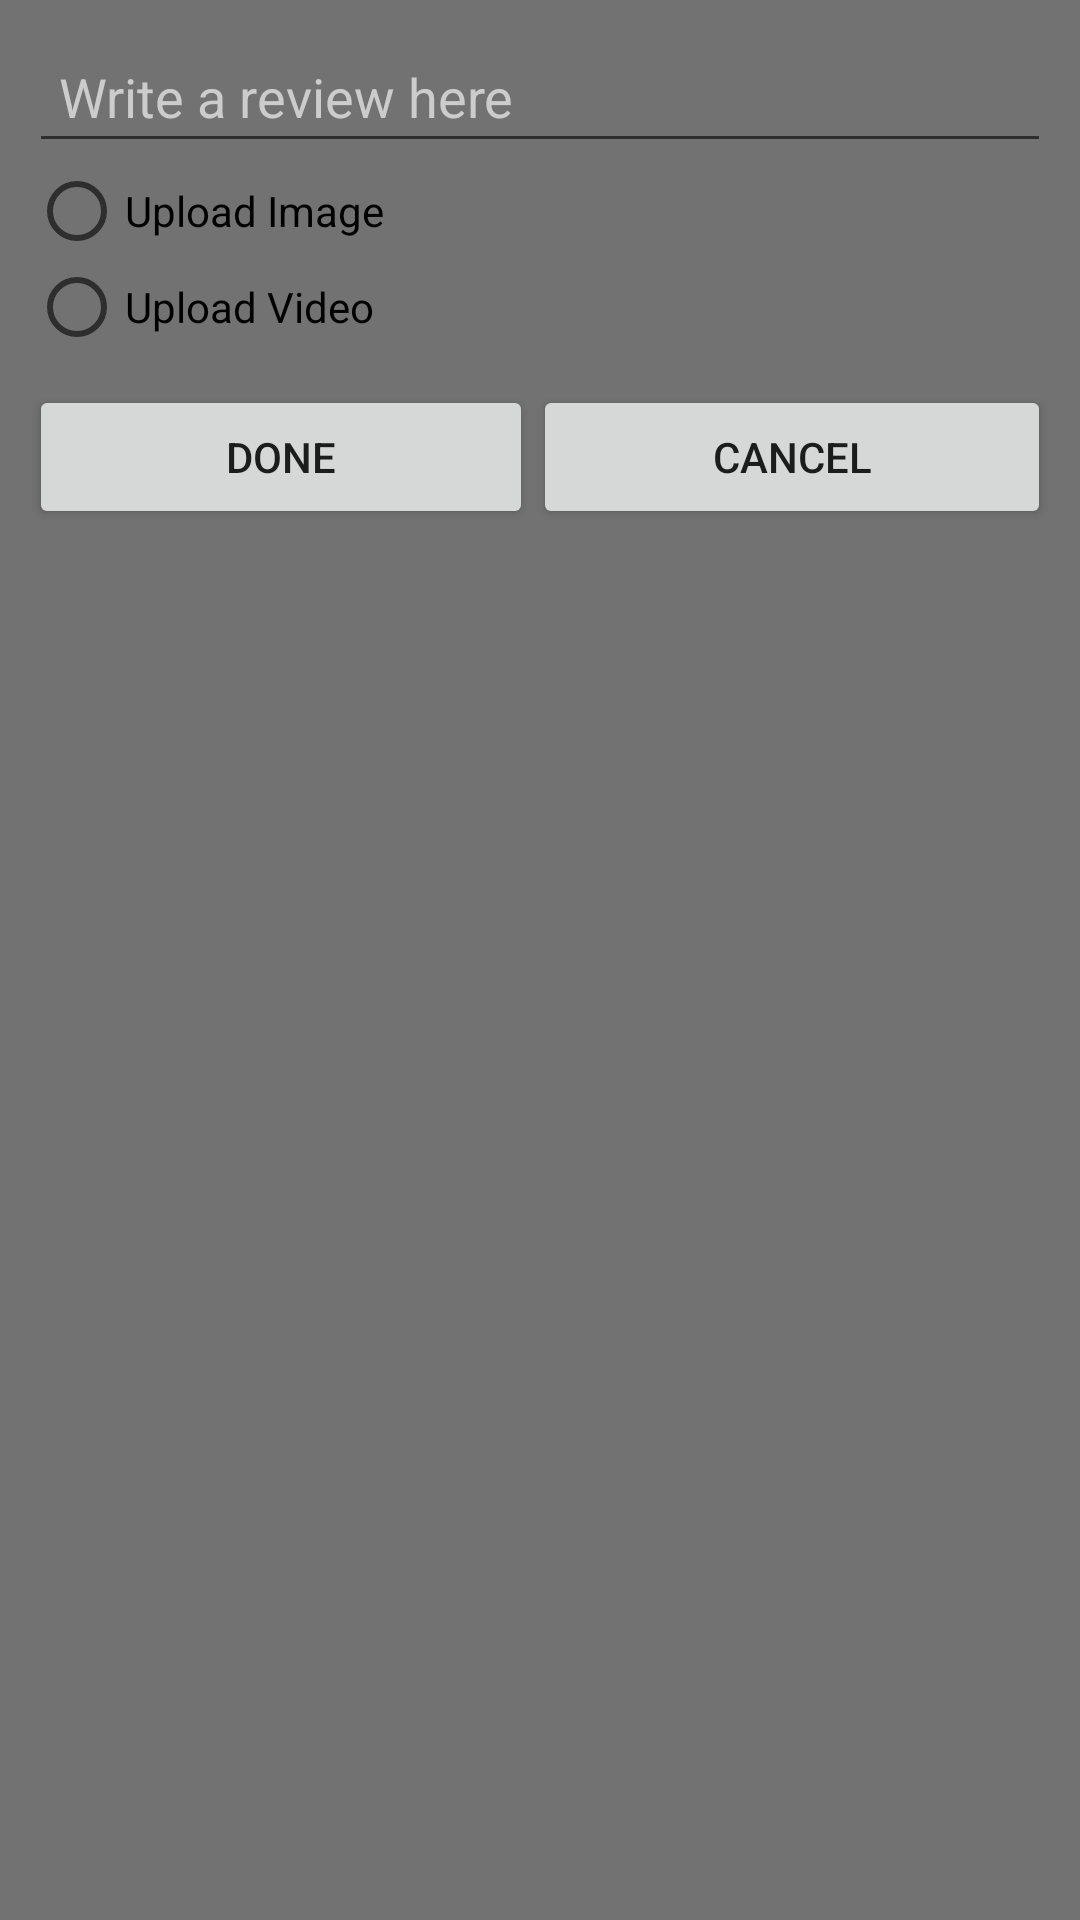

Layout XML and referenced resources for this Android screen:
<!-- AndroidManifest.xml: application theme AppTheme -->
<!-- res/layout/add_product_update.xml -->
<RelativeLayout xmlns:android="http://schemas.android.com/apk/res/android"
    xmlns:tools="http://schemas.android.com/tools"
    android:layout_width="match_parent"
    android:layout_height="match_parent"
    android:paddingBottom="@dimen/activity_vertical_margin"
    android:paddingLeft="@dimen/activity_horizontal_margin"
    android:paddingRight="@dimen/activity_horizontal_margin"
    android:paddingTop="@dimen/activity_vertical_margin"
    tools:context=".MainActivity"

    android:background="#ac333131"
    android:id="@+id/signin">

    <LinearLayout
        android:orientation="vertical"
        android:layout_width="match_parent"
        android:layout_height="wrap_content"
        android:padding="10dp"
        android:id="@+id/linearLayout"
        android:weightSum="1"
        android:layout_centerHorizontal="true"
        android:layout_alignParentTop="true">

        <EditText
            android:id="@+id/review"
            android:layout_width="match_parent"
            android:layout_height="wrap_content"
            android:inputType="textMultiLine"
            android:padding="10dp"
            android:hint="Write a review here"
            android:textColorHint="#cccccc"
            android:layout_weight="5" />

        <RadioButton
            android:layout_width="wrap_content"
            android:layout_height="wrap_content"
            android:text="Upload Image"
            android:id="@+id/radioButton"
            android:checked="false" />


        <ImageView
            android:layout_width="wrap_content"
            android:layout_height="wrap_content"
            android:id="@+id/uploadedimage"
            android:layout_gravity="center_horizontal"
            android:layout_weight="5" />

        <RadioButton
            android:layout_width="wrap_content"
            android:layout_height="wrap_content"
            android:text="Upload Video"
            android:id="@+id/radioButton2"
            android:layout_weight="5"
            android:checked="false" />

        <ImageView
            android:layout_width="wrap_content"
            android:layout_height="wrap_content"
            android:id="@+id/uploadedvideo"
            android:layout_gravity="center_horizontal" />

        <Space
            android:layout_width="match_parent"
            android:layout_height="10dp"
            android:layout_gravity="center_horizontal" />

        <RelativeLayout
            android:layout_width="match_parent"
            android:layout_height="wrap_content">
            <Button
                android:layout_width="wrap_content"
                android:layout_height="wrap_content"
                android:text="CANCEL"
                android:id="@+id/button2"
                android:layout_gravity="right"
                android:layout_alignParentTop="true"
                android:layout_alignParentRight="true"
                android:layout_alignParentEnd="true"
                android:layout_toRightOf="@+id/btnSignIn"
                android:layout_toEndOf="@+id/btnSignIn" />

            <Button
                android:id="@+id/btnSignIn"
                android:layout_width="168dp"
                android:layout_height="wrap_content"
                android:padding="10dp"
                android:text="DONE"
                android:layout_alignParentTop="true"
                android:layout_alignParentLeft="true"
                android:layout_alignParentStart="true" />
        </RelativeLayout>
    </LinearLayout>

    <TextView
        android:layout_width="wrap_content"
        android:layout_height="wrap_content"
        android:textAppearance="?android:attr/textAppearanceMedium"
        android:text="Must upload an image or video."
        android:id="@+id/incorrect_login_mess"
        android:layout_above="@+id/linearLayout"
        android:layout_centerHorizontal="true"
        android:textColor="#ffb43119"
        android:visibility="invisible" />




</RelativeLayout>
<!-- resources referenced by this layout -->
<resources>
  <style name="AppTheme" parent="Theme.AppCompat.Light.DarkActionBar">
              <item name="colorPrimary">@color/primary</item> 
              <item name="colorPrimaryDark">@color/primary_dark</item> 
              <item name="colorControlHighlight">@color/accent_translucent</item> 
              <item name="colorAccent">@color/accent</item>
  
              <item name="windowActionBar">true</item>
  
          </style>
  <color name="primary">#FFCCBC</color>
  <color name="primary_dark">#FF8A80</color>
  <color name="accent_translucent">#E0E0E0</color>
  <color name="accent">#C8E6C9</color>
</resources>
